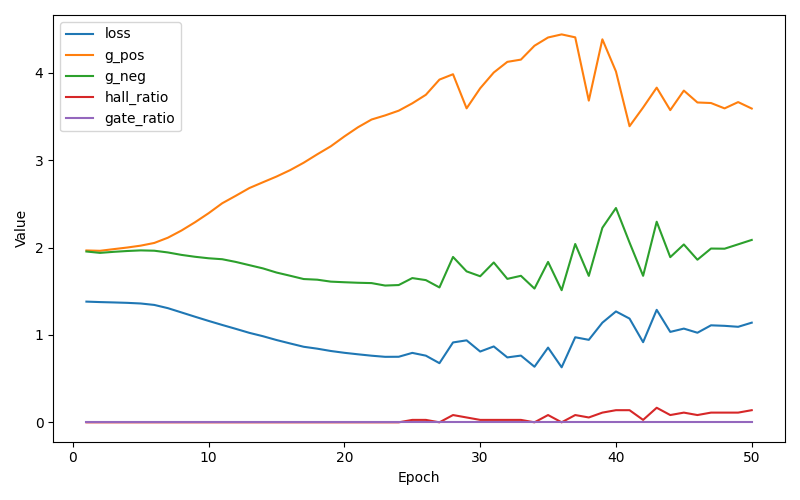

The table this chart was drawn from, first rows:
epoch, loss, g_pos, g_neg, hallucinate_ratio, gate_ratio
1, 1.381, 1.967, 1.955, 0.0000, 0.0000
2, 1.376, 1.963, 1.939, 0.0000, 0.0000
3, 1.372, 1.982, 1.951, 0.0000, 0.0000
4, 1.367, 2, 1.96, 0.0000, 0.0000
5, 1.36, 2.022, 1.967, 0.0000, 0.0000
6, 1.343, 2.052, 1.964, 0.0000, 0.0000
7, 1.306, 2.112, 1.944, 0.0000, 0.0000
8, 1.257, 2.195, 1.916, 0.0000, 0.0000
9, 1.208, 2.289, 1.894, 0.0000, 0.0000
10, 1.16, 2.393, 1.877, 0.0000, 0.0000
11, 1.114, 2.506, 1.866, 0.0000, 0.0000
12, 1.07, 2.592, 1.835, 0.0000, 0.0000
13, 1.024, 2.681, 1.798, 0.0000, 0.0000
14, 0.9853, 2.747, 1.761, 0.0000, 0.0000
15, 0.9416, 2.812, 1.714, 0.0000, 0.0000
16, 0.9026, 2.885, 1.677, 0.0000, 0.0000
17, 0.8645, 2.97, 1.639, 0.0000, 0.0000
18, 0.8428, 3.067, 1.632, 0.0000, 0.0000
19, 0.8162, 3.159, 1.61, 0.0000, 0.0000
20, 0.7954, 3.271, 1.603, 0.0000, 0.0000
21, 0.7783, 3.376, 1.597, 0.0000, 0.0000
22, 0.7623, 3.465, 1.593, 0.0000, 0.0000
23, 0.7494, 3.512, 1.565, 0.0000, 0.0000
24, 0.7502, 3.566, 1.571, 0.0000, 0.0000
25, 0.7945, 3.65, 1.65, 0.0278, 0.0000
26, 0.7627, 3.748, 1.627, 0.0278, 0.0000
27, 0.6768, 3.921, 1.543, 0.0000, 0.0000
28, 0.9141, 3.983, 1.892, 0.0833, 0.0000
29, 0.938, 3.593, 1.727, 0.0556, 0.0000
30, 0.81, 3.822, 1.671, 0.0278, 0.0000
31, 0.8682, 4.003, 1.829, 0.0278, 0.0000
32, 0.7427, 4.124, 1.641, 0.0278, 0.0000
33, 0.7637, 4.15, 1.676, 0.0278, 0.0000
34, 0.636, 4.309, 1.53, 0.0000, 0.0000
35, 0.8551, 4.403, 1.835, 0.0833, 0.0000
36, 0.6295, 4.439, 1.512, 0.0000, 0.0000
37, 0.9734, 4.405, 2.04, 0.0833, 0.0000
38, 0.9439, 3.681, 1.676, 0.0556, 0.0000
39, 1.14, 4.382, 2.226, 0.1111, 0.0000
40, 1.269, 4.015, 2.452, 0.1389, 0.0000
41, 1.187, 3.388, 2.057, 0.1389, 0.0000
42, 0.9169, 3.602, 1.676, 0.0278, 0.0000
43, 1.287, 3.829, 2.295, 0.1667, 0.0000
44, 1.035, 3.572, 1.89, 0.0833, 0.0000
45, 1.072, 3.796, 2.035, 0.1111, 0.0000
46, 1.025, 3.66, 1.861, 0.0833, 0.0000
47, 1.11, 3.653, 1.988, 0.1111, 0.0000
48, 1.104, 3.592, 1.987, 0.1111, 0.0000
49, 1.093, 3.664, 2.037, 0.1111, 0.0000
50, 1.14, 3.59, 2.087, 0.1389, 0.0000
